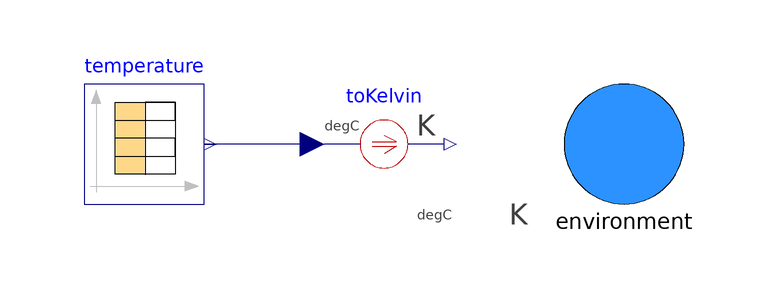

The Modelica model whose source follows is shown above as a component diagram (icons at their Placement, wires along their Line points).

model Environment


  Modelica.Blocks.Sources.CombiTimeTable temperature( 
  extrapolation = Modelica.Blocks.Types.Extrapolation.HoldLastPoint,
  fileName = "C:/Users/m.jilg.LOCCIONI/Documents/OpenModelica/Projekte/gewXhouse/gewXhouse/Resources/temp.txt", 
  offset = {0}, 
  smoothness = Modelica.Blocks.Types.Smoothness.LinearSegments, 
  startTime = 1, table = fill(0.0, 0, 2), 
  tableName = "temp", 
  tableOnFile = true, 
  timeScale = 60, 
  verboseRead = true)  annotation(
    Placement(visible = true, transformation(origin = {-50, 10}, extent = {{-10, -10}, {10, 10}}, rotation = 0)));
  gewXhouse.Connectors.environment environment annotation(
    Placement(visible = true, transformation(origin = {30, 10}, extent = {{-10, -10}, {10, 10}}, rotation = 0), iconTransformation(origin = {80, -3.55271e-15}, extent = {{-10, -10}, {10, 10}}, rotation = 0)));
  Modelica.Thermal.HeatTransfer.Celsius.ToKelvin toKelvin annotation(
    Placement(visible = true, transformation(origin = {-10, 10}, extent = {{-10, -10}, {10, 10}}, rotation = 0)));
algorithm
environment.T := toKelvin.Kelvin;
  equation
  connect(toKelvin.Celsius, temperature.y[1]) annotation(
    Line(points = {{-22, 10}, {-40, 10}, {-40, 10}, {-38, 10}}, color = {0, 0, 127}));
  annotation(
      Icon(coordinateSystem(initialScale = 0.1), graphics = {Line(origin = {0.96813, 5.89242}, points = {{-39.934, -0.80248}, {-21.934, 5.19752}, {0.0659595, -0.802482}, {18.066, 3.19752}, {40.066, -2.80248}}, color = {85, 85, 255}, thickness = 1, smooth = Smooth.Bezier), Line(origin = {1.05813, -4.24758}, points = {{-39.934, -0.80248}, {-21.934, 5.19752}, {0.0659595, -0.802482}, {18.066, 3.19752}, {40.066, -2.80248}}, color = {85, 85, 255}, thickness = 1, smooth = Smooth.Bezier)}),
    experiment(StartTime = 0, StopTime = 86400, Tolerance = 1e-06, Interval = 86.5731));

end Environment;